Labelled photos from "spiral_augmented", an image-classification folder in 2ai-lab/Leveraging-Handwriting-Impairment-as-an-Early-Biomarker-for-Parkinson-Disease. The possible labels are: healthy, Parkinson.

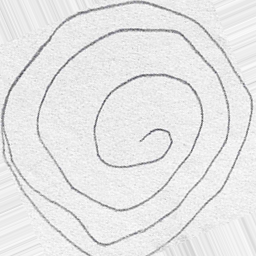
Label: Parkinson

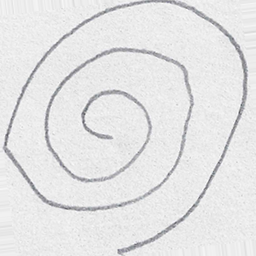
Label: healthy

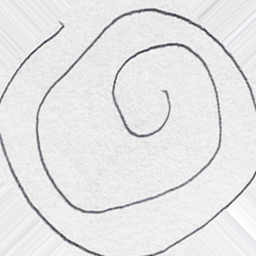
Label: healthy

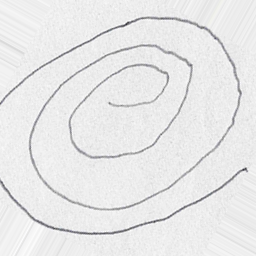
Label: Parkinson

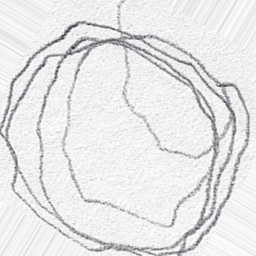
Label: Parkinson

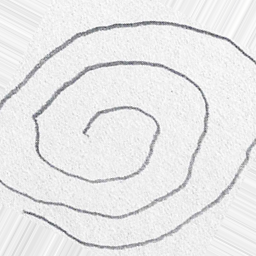
Label: healthy
